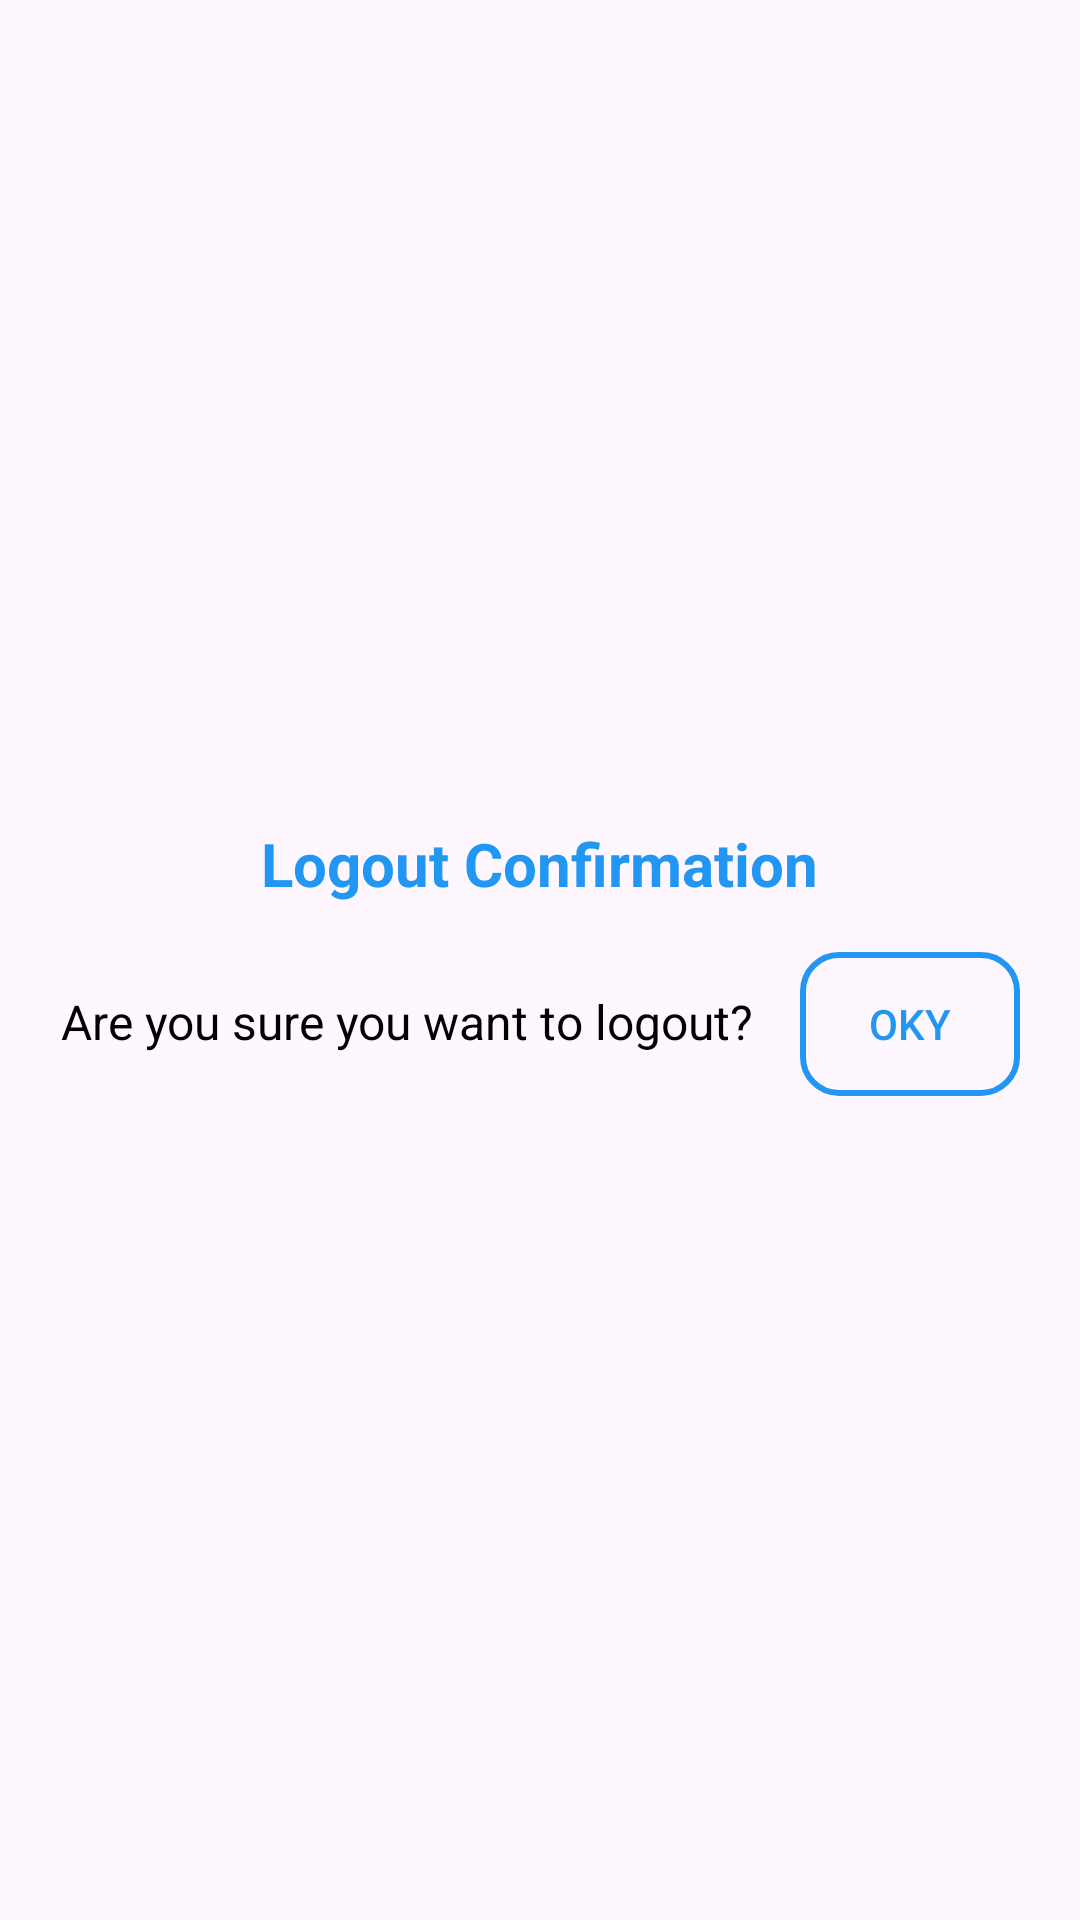

Produce the Android XML layout that renders to this screen, including the resource entries it uses.
<!-- AndroidManifest.xml: application theme Theme.Androidfrontend -->
<!-- res/layout/custom_alert_dialogg.xml -->
<?xml version="1.0" encoding="utf-8"?>
<LinearLayout xmlns:android="http://schemas.android.com/apk/res/android"
    android:id="@+id/dialogLayout"
    android:layout_width="match_parent"
    android:layout_height="wrap_content"
    android:orientation="vertical"
    android:background="@drawable/dialog_background"
    android:padding="20dp"
    android:gravity="center"
    android:layout_margin="16dp">

    <TextView
        android:id="@+id/dialogTitle"
        android:layout_width="wrap_content"
        android:textAlignment="textStart"
        android:layout_height="wrap_content"
        android:text="Logout Confirmation"
        android:textSize="20sp"
        android:textStyle="bold"
        android:textColor="@color/sky_blue"
        android:layout_marginBottom="8dp" />



    <LinearLayout
        android:layout_width="match_parent"
        android:layout_height="wrap_content"
        android:orientation="horizontal"
        android:layout_marginTop="8dp">
        <TextView
            android:id="@+id/dialogMessage"
            android:layout_width="wrap_content"
            android:layout_height="wrap_content"
            android:textAlignment="center"
            android:text="Are you sure you want to logout?"
            android:textSize="16sp"
            android:textColor="@android:color/black"
            android:layout_marginRight="16dp"
            android:layout_marginBottom="16dp" />

        <Button
            android:id="@+id/okyButton"
            android:layout_width="wrap_content"
            android:layout_height="wrap_content"
            android:layout_marginEnd="0dp"
            android:background="@drawable/btn_outline"
            android:text="oky"
            android:textColor="@color/sky_blue" />


    </LinearLayout>
</LinearLayout>
<!-- resources referenced by this layout -->
<resources>
  <color name="sky_blue">#2196F3</color>
  <!-- drawable btn_outline (drawable) -->
  <shape xmlns:android="http://schemas.android.com/apk/res/android"
      android:shape="rectangle">
      <stroke android:width="2dp" android:color="@color/sky_blue" />
      <corners android:radius="12dp" />
      <padding android:left="16dp" android:right="16dp" android:top="8dp" android:bottom="8dp" />
  </shape>
  <style name="Theme.Androidfrontend" parent="Base.Theme.Androidfrontend" />
  <style name="Base.Theme.Androidfrontend" parent="Theme.Material3.DayNight.NoActionBar">
          
          
      </style>
</resources>
